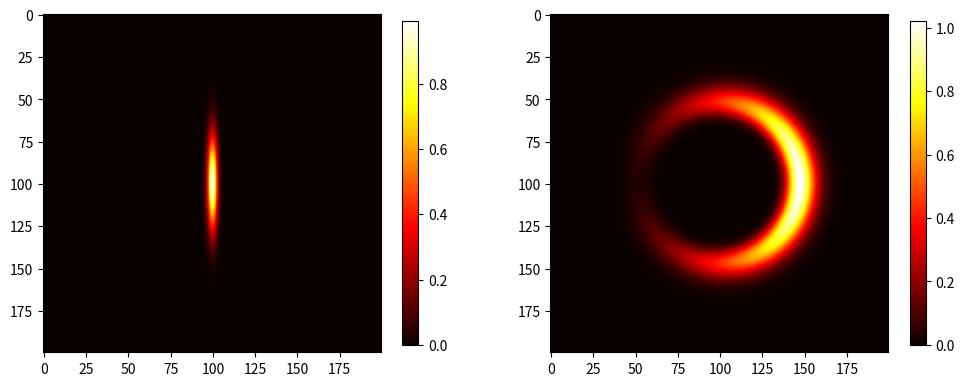

Generate this figure with matplotlib:
from pylab import *
from mpl_toolkits.mplot3d import Axes3D
from matplotlib.pyplot import*
import matplotlib.pyplot as plt

sx = 0.13
sy = 1.2
r = 3.

gsn = lambda X,Y,sx,sy:(1./(2.*pi*sx*sy))*exp(-0.5*((X/sx)**2 + (Y/sy)**2))
gsn1 = lambda X,Y,sx,sy:1. - 0.5*(((X-1.)/sx)**2 + ((Y-1.)/sx)**2)
hump = lambda X,Y,s,cx,cy: 1./((cx*X)**2 + (cy*Y)**2 + 1.)

rng = 2.*pi
rx = linspace(-rng, rng, 200)
ry = linspace(-rng, rng, 200)
X, Y = np.meshgrid(rx,ry)

z = gsn(X, Y, sx, sy)
#z = hump(X, Y, s, cx, cy)
#figure(); imshow(z)
## fig = figure()
## ax = fig.add_subplot(111, projection='3d')
## ax.plot_wireframe(X, Y, z, rstride=2, cstride=2, lw=0.4);

## ExpX = 3.*exp(X-3)
## Xi = ExpX*cos(Y)
## Et = ExpX*sin(Y)

Xi = 0.5*log((X**2 + Y**2)/(r**2))
Et = arctan2(Y,X)


z1 = gsn(Xi, Et, sx, sy)
#z1 = gsn1(X, Y, sx, sy)
#z1 = hump(Xi, Et, s, cx, cy)

#fig = figure()
#ax = fig.add_subplot(111, projection='3d')
#ax.plot_wireframe(X, Y, z1, rstride=2, cstride=2, lw=0.4);
#ax.plot_wireframe(Xi, Et, z1, rstride=2, cstride=2, lw=0.4);

figure(figsize=(12,6));
subplot(121); imshow(z, cmap=cm.hot); colorbar(shrink=0.7);
subplot(122); imshow(z1, cmap=cm.hot); colorbar(shrink=0.7);


show()










